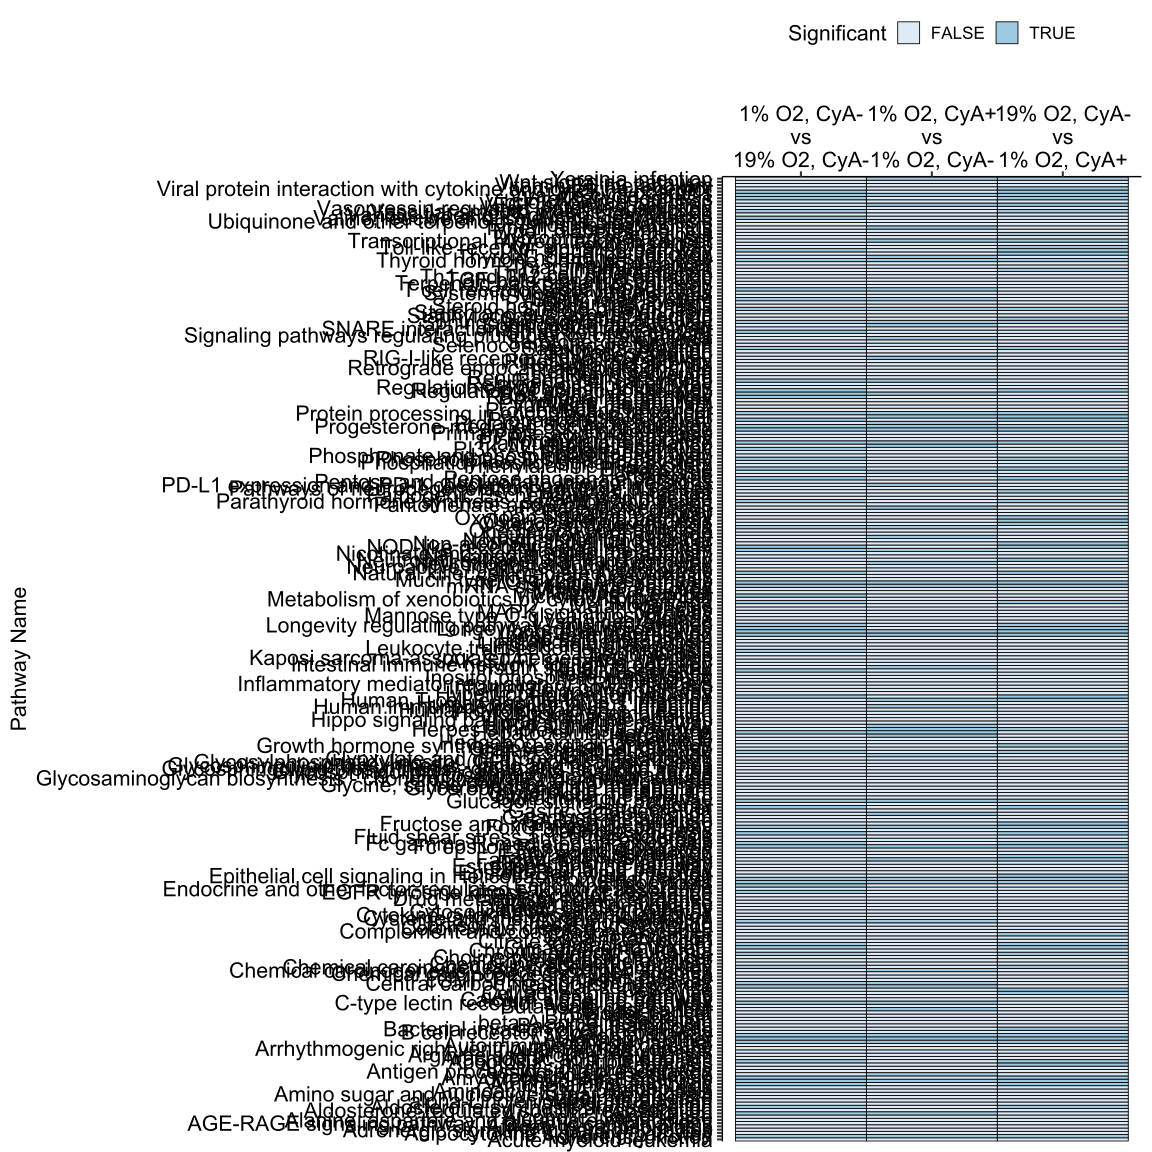

The file beside this chart, header and first rows:
, Pathway, P.value, Contrast, X.log10Pvalue, Pathway.Name, BHpvals, negativeLog10_adjpvals
1, hsa05225, 2.3865570097861e-05, 1% O2, CyA+ vs 1% O2, CyA-, 4.622, Hepatocellular carcinoma, 0.01651, 1.782
2, hsa04962, 0.4854, 1% O2, CyA+ vs 1% O2, CyA-, 0.3139, Vasopressin-regulated water reabsorption, 1, 0
3, hsa03250, 4.39844966660438e-07, 1% O2, CyA+ vs 1% O2, CyA-, 6.357, Viral life cycle - HIV-1, 0.0003228, 3.491
4, hsa04912, 0.00021, 1% O2, CyA+ vs 1% O2, CyA-, 3.678, GnRH signaling pathway, 0.1395, 0.8555
5, hsa05218, 0.007951, 1% O2, CyA+ vs 1% O2, CyA-, 2.1, Melanoma, 1, 0
6, hsa00100, 5.28922483558919e-29, 1% O2, CyA+ vs 1% O2, CyA-, 28.28, Steroid biosynthesis, 4.46939498607287e-26, 25.35
7, hsa00830, 0.4733, 1% O2, CyA+ vs 1% O2, CyA-, 0.3248, Retinol metabolism, 1, 0
8, hsa00785, 0.5467, 1% O2, CyA+ vs 1% O2, CyA-, 0.2622, Lipoic acid metabolism, 1, 0
9, hsa04625, 1.05124934285002e-16, 1% O2, CyA+ vs 1% O2, CyA-, 15.98, C-type lectin receptor signaling pathway, 8.50460718365667e-14, 13.07
10, hsa05221, 0.006906, 1% O2, CyA+ vs 1% O2, CyA-, 2.161, Acute myeloid leukemia, 1, 0
11, hsa04145, 0.005125, 1% O2, CyA+ vs 1% O2, CyA-, 2.29, Phagosome, 1, 0
12, hsa05217, 0.2492, 1% O2, CyA+ vs 1% O2, CyA-, 0.6034, Basal cell carcinoma, 1, 0
13, hsa05223, 0.09862, 1% O2, CyA+ vs 1% O2, CyA-, 1.006, Non-small cell lung cancer, 1, 0
14, hsa05330, 0.543, 1% O2, CyA+ vs 1% O2, CyA-, 0.2652, Allograft rejection, 1, 0
15, hsa04022, 0.01046, 1% O2, CyA+ vs 1% O2, CyA-, 1.981, cGMP-PKG signaling pathway, 1, 0
16, hsa00140, 0.5023, 1% O2, CyA+ vs 1% O2, CyA-, 0.2991, Steroid hormone biosynthesis, 1, 0
17, hsa04066, 2.08001190866611e-07, 1% O2, CyA+ vs 1% O2, CyA-, 6.682, HIF-1 signaling pathway, 0.0001543, 3.812
18, hsa04724, 0.4406, 1% O2, CyA+ vs 1% O2, CyA-, 0.3559, Glutamatergic synapse, 1, 0
19, hsa05012, 0.307, 1% O2, CyA+ vs 1% O2, CyA-, 0.5129, Parkinson disease, 1, 0
20, hsa05146, 0.439, 1% O2, CyA+ vs 1% O2, CyA-, 0.3575, Amoebiasis, 1, 0
21, hsa05410, 0.3894, 1% O2, CyA+ vs 1% O2, CyA-, 0.4096, Hypertrophic cardiomyopathy, 1, 0
22, hsa00510, 0.4711, 1% O2, CyA+ vs 1% O2, CyA-, 0.3269, N-Glycan biosynthesis, 1, 0
23, hsa04114, 1.13332702978747e-05, 1% O2, CyA+ vs 1% O2, CyA-, 4.946, Oocyte meiosis, 0.007945, 2.1
24, hsa04310, 0.009041, 1% O2, CyA+ vs 1% O2, CyA-, 2.044, Wnt signaling pathway, 1, 0
25, hsa03015, 5.9907323695705e-19, 1% O2, CyA+ vs 1% O2, CyA-, 18.22, mRNA surveillance pathway, 4.90041907830867e-16, 15.31
26, hsa03440, 0.1505, 1% O2, CyA+ vs 1% O2, CyA-, 0.8226, Homologous recombination, 1, 0
27, hsa05152, 0.127, 1% O2, CyA+ vs 1% O2, CyA-, 0.8963, Tuberculosis, 1, 0
28, hsa04110, 0.07753, 1% O2, CyA+ vs 1% O2, CyA-, 1.111, Cell cycle, 1, 0
29, hsa00604, 0.5242, 1% O2, CyA+ vs 1% O2, CyA-, 0.2805, Glycosphingolipid biosynthesis - ganglio…, 1, 0
30, hsa05416, 0.01424, 1% O2, CyA+ vs 1% O2, CyA-, 1.847, Viral myocarditis, 1, 0
31, hsa04664, 1.77975403410517e-26, 1% O2, CyA+ vs 1% O2, CyA-, 25.75, Fc epsilon RI signaling pathway, 1.48787437251192e-23, 22.83
32, hsa04929, 3.68633557363327e-05, 1% O2, CyA+ vs 1% O2, CyA-, 4.433, GnRH secretion, 0.02521, 1.598
33, hsa04136, 2.41792675915635e-05, 1% O2, CyA+ vs 1% O2, CyA-, 4.617, Autophagy - other, 0.01671, 1.777
34, hsa04660, 3.18189244870623e-10, 1% O2, CyA+ vs 1% O2, CyA-, 9.497, T cell receptor signaling pathway, 2.45960286284992e-07, 6.609
35, hsa00310, 0.002589, 1% O2, CyA+ vs 1% O2, CyA-, 2.587, Lysine degradation, 1, 0
36, hsa04070, 0.3345, 1% O2, CyA+ vs 1% O2, CyA-, 0.4755, Phosphatidylinositol signaling system, 1, 0
37, hsa04726, 0.004309, 1% O2, CyA+ vs 1% O2, CyA-, 2.366, Serotonergic synapse, 1, 0
38, hsa05332, 0.5381, 1% O2, CyA+ vs 1% O2, CyA-, 0.2691, Graft-versus-host disease, 1, 0
39, hsa04916, 0.002032, 1% O2, CyA+ vs 1% O2, CyA-, 2.692, Melanogenesis, 1, 0
40, hsa05169, 0.1591, 1% O2, CyA+ vs 1% O2, CyA-, 0.7983, Epstein-Barr virus infection, 1, 0
41, hsa00900, 0.02197, 1% O2, CyA+ vs 1% O2, CyA-, 1.658, Terpenoid backbone biosynthesis, 1, 0
42, hsa00591, 0.5174, 1% O2, CyA+ vs 1% O2, CyA-, 0.2861, Linoleic acid metabolism, 1, 0
43, hsa04024, 0.02828, 1% O2, CyA+ vs 1% O2, CyA-, 1.549, cAMP signaling pathway, 1, 0
44, hsa04068, 1.47403141498645e-06, 1% O2, CyA+ vs 1% O2, CyA-, 5.831, FoxO signaling pathway, 0.001064, 2.973
45, hsa00520, 0.3044, 1% O2, CyA+ vs 1% O2, CyA-, 0.5165, Amino sugar and nucleotide sugar metabol…, 1, 0
46, hsa00860, 0.4696, 1% O2, CyA+ vs 1% O2, CyA-, 0.3282, Porphyrin metabolism, 1, 0
47, hsa04922, 8.24313050277039e-09, 1% O2, CyA+ vs 1% O2, CyA-, 8.084, Glucagon signaling pathway, 6.28126544311104e-06, 5.202
48, hsa04926, 0.04089, 1% O2, CyA+ vs 1% O2, CyA-, 1.388, Relaxin signaling pathway, 1, 0
49, hsa04370, 5.55737764926462e-05, 1% O2, CyA+ vs 1% O2, CyA-, 4.255, VEGF signaling pathway, 0.03779, 1.423
50, hsa05213, 2.15850609809755e-20, 1% O2, CyA+ vs 1% O2, CyA-, 19.67, Endometrial cancer, 1.78508454312668e-17, 16.75
51, hsa04520, 2.04860320715052e-05, 1% O2, CyA+ vs 1% O2, CyA-, 4.689, Adherens junction, 0.0142, 1.848
52, hsa05110, 0.005573, 1% O2, CyA+ vs 1% O2, CyA-, 2.254, Vibrio cholerae infection, 1, 0
53, hsa05220, 0.01107, 1% O2, CyA+ vs 1% O2, CyA-, 1.956, Chronic myeloid leukemia, 1, 0
54, hsa05235, 2.2834539747137e-09, 1% O2, CyA+ vs 1% O2, CyA-, 8.641, PD-L1 expression and PD-1 checkpoint pat…, 1.74912574463069e-06, 5.757
55, hsa05207, 0.0003178, 1% O2, CyA+ vs 1% O2, CyA-, 3.498, Chemical carcinogenesis - receptor activ…, 0.2091, 0.6796
56, hsa05418, 0.1857, 1% O2, CyA+ vs 1% O2, CyA-, 0.7312, Fluid shear stress and atherosclerosis, 1, 0
57, hsa00920, 0.5261, 1% O2, CyA+ vs 1% O2, CyA-, 0.2789, Sulfur metabolism, 1, 0
58, hsa04931, 0.0001076, 1% O2, CyA+ vs 1% O2, CyA-, 3.968, Insulin resistance, 0.0724, 1.14
59, hsa00500, 0.02959, 1% O2, CyA+ vs 1% O2, CyA-, 1.529, Starch and sucrose metabolism, 1, 0
60, hsa05216, 0.4139, 1% O2, CyA+ vs 1% O2, CyA-, 0.3831, Thyroid cancer, 1, 0
... 828 more rows
